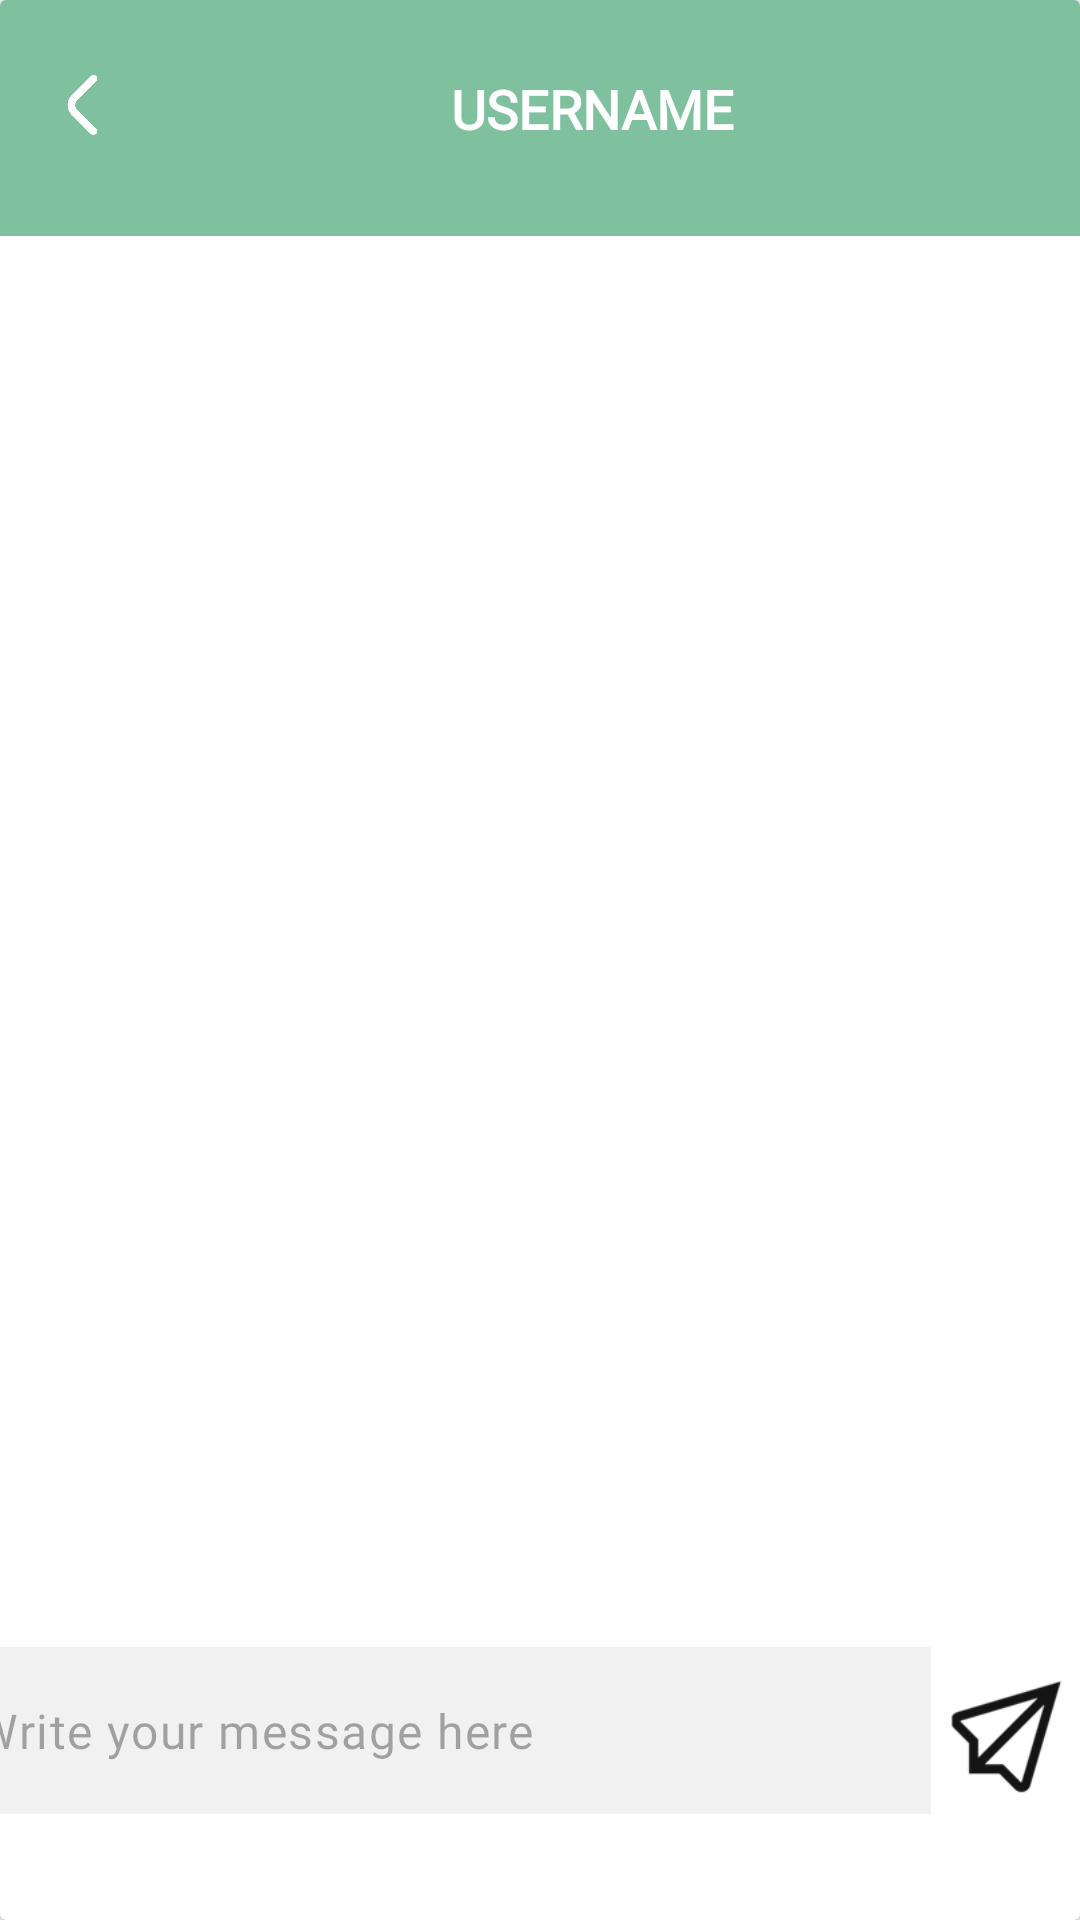

Reconstruct the res/layout file that produces this screen, plus the resources it refers to.
<!-- AndroidManifest.xml: application theme Theme.Ecocity -->
<!-- res/layout/activity_chat.xml -->
<?xml version="1.0" encoding="utf-8"?>
<androidx.cardview.widget.CardView xmlns:android="http://schemas.android.com/apk/res/android"
    xmlns:app="http://schemas.android.com/apk/res-auto"
    xmlns:tools="http://schemas.android.com/tools"
    android:layout_width="match_parent"
    android:layout_height="match_parent">

    <androidx.constraintlayout.widget.ConstraintLayout
        android:id="@+id/constraintLayout7"
        android:layout_width="match_parent"
        android:layout_height="wrap_content"
        app:layout_constraintEnd_toEndOf="parent"
        app:layout_constraintStart_toStartOf="parent"
        app:layout_constraintTop_toTopOf="parent"
        tools:context=".Chat">

        <ImageView
            android:id="@+id/IVRectangle"
            android:layout_width="412dp"
            android:layout_height="92dp"
            android:layout_marginTop="-14dp"
            android:layout_marginBottom="823dp"
            app:layout_constraintBottom_toBottomOf="parent"
            app:layout_constraintEnd_toEndOf="parent"
            app:layout_constraintStart_toStartOf="parent"
            app:layout_constraintTop_toTopOf="parent"
            app:layout_constraintVertical_bias="0.0"
            app:srcCompat="@drawable/title_background" />

        <TextView
            android:id="@+id/TVUsername"
            android:layout_width="wrap_content"
            android:layout_height="wrap_content"
            android:layout_marginStart="100dp"
            android:layout_marginTop="80dp"
            android:layout_marginEnd="130dp"
            android:layout_marginBottom="86dp"
            android:fontFamily="@font/montserrat"
            android:text="USERNAME"
            android:textColor="#FFFFFF"
            android:textSize="18sp"
            android:textStyle="bold"
            app:layout_constraintBottom_toBottomOf="@+id/IVRectangle"
            app:layout_constraintEnd_toEndOf="@+id/IVRectangle"
            app:layout_constraintStart_toEndOf="@+id/IVArrowBack"
            app:layout_constraintTop_toTopOf="parent" />

        <ImageView
            android:id="@+id/IVArrowBack"
            android:layout_width="23dp"
            android:layout_height="20dp"
            android:layout_marginStart="16dp"
            android:layout_marginTop="5dp"
            app:layout_constraintBottom_toBottomOf="@+id/IVRectangle"
            app:layout_constraintStart_toStartOf="parent"
            app:layout_constraintTop_toTopOf="@+id/IVRectangle"
            app:srcCompat="@drawable/img_1" />

        <ScrollView
            android:layout_width="match_parent"
            android:layout_height="match_parent"
            android:layout_marginTop="100dp"
            android:layout_marginBottom="120dp"
            app:layout_constraintBottom_toTopOf="@+id/constraintLayout"
            app:layout_constraintTop_toBottomOf="@+id/IVRectangle">

            <androidx.recyclerview.widget.RecyclerView
                android:id="@+id/recyclerView"
                android:layout_width="match_parent"
                android:layout_height="wrap_content"
                android:layout_marginRight="20dp"
                tools:listitem="@layout/item_message" />
        </ScrollView>

        <androidx.constraintlayout.widget.ConstraintLayout
            android:id="@+id/constraintLayout"
            android:layout_width="wrap_content"
            android:layout_height="wrap_content"
            android:layout_margin="30dp"
            android:layout_marginBottom="10dp"
            app:layout_constraintBottom_toBottomOf="parent"
            app:layout_constraintEnd_toEndOf="parent"
            app:layout_constraintStart_toStartOf="parent">

            <com.google.android.material.textfield.TextInputLayout
                android:id="@+id/messageInputLayout"
                android:layout_width="380dp"
                android:layout_height="60dp"
                android:layout_marginEnd="5dp"
                android:textColorHint="#787878"
                app:boxBackgroundMode="outline"
                app:hintEnabled="false"
                app:layout_constraintBottom_toBottomOf="parent"
                app:layout_constraintEnd_toEndOf="parent"
                app:layout_constraintTop_toTopOf="parent"
                app:layout_constraintVertical_bias="0.5">

                <com.google.android.material.textfield.TextInputEditText
                    android:id="@+id/etMessage"
                    android:layout_width="335dp"
                    android:layout_height="wrap_content"
                    android:background="#F1F1F1"
                    android:fontFamily="@font/montserrat"
                    android:hint="Write your message here"
                    android:inputType="textAutoCorrect"
                    android:textColor="#545454" />
            </com.google.android.material.textfield.TextInputLayout>


            <ImageView
                android:id="@+id/IVSend"
                android:layout_width="45dp"
                android:layout_height="60dp"
                android:layout_marginBottom="2dp"
                android:background="#FFFFFF"
                app:layout_constraintBottom_toBottomOf="parent"
                app:layout_constraintEnd_toEndOf="parent"
                app:layout_constraintTop_toTopOf="parent"
                app:srcCompat="@drawable/img_15" />

        </androidx.constraintlayout.widget.ConstraintLayout>


    </androidx.constraintlayout.widget.ConstraintLayout>

</androidx.cardview.widget.CardView>
<!-- res/layout/item_message.xml (included above) -->
<androidx.constraintlayout.widget.ConstraintLayout xmlns:android="http://schemas.android.com/apk/res/android"
    xmlns:app="http://schemas.android.com/apk/res-auto"
    xmlns:cardview="http://schemas.android.com/tools"
    android:layout_width="match_parent"
    android:layout_height="wrap_content"
    android:padding="2dp"
    app:contentPaddingBottom="15dp"
    android:layout_marginLeft="100dp"
    cardview:cardCornerRadius="50dp"
    android:layout_marginRight="5dp"
    android:layout_gravity="end"
    android:layout_marginTop="20dp"
    cardview:strokeColor="@android:color/darker_gray"
    cardview:strokeWidth="20"
    app:layout_constraintEnd_toEndOf="parent">

    
    <androidx.constraintlayout.widget.Guideline
        android:id="@+id/guidelineEnd"
        android:layout_width="wrap_content"
        android:layout_height="wrap_content"
        android:orientation="vertical"
        app:layout_constraintGuide_percent="0.95" />

    <TextView
        android:id="@+id/message_id"
        android:layout_width="wrap_content"
        android:layout_height="wrap_content"
        android:layout_marginStart="75dp"
        android:layout_marginTop="-10dp"
        android:background="@color/light_purple"
        android:fontFamily="@font/montserrat"
        android:gravity="center_vertical"
        android:paddingStart="20dp"
        android:paddingLeft="7dp"
        android:paddingTop="5dp"
        android:paddingRight="40dp"
        android:paddingBottom="7dp"
        android:text="MESSAGE HERE"
        android:textSize="18sp"
        android:textStyle="bold"
        app:layout_constraintBottom_toBottomOf="parent"
        app:layout_constraintEnd_toEndOf="parent"
        app:layout_constraintStart_toStartOf="parent"
        app:layout_constraintTop_toBottomOf="@+id/date_picker_actions" />

    <TextView
        android:id="@+id/date_picker_actions"
        android:layout_width="wrap_content"
        android:layout_height="wrap_content"
        android:layout_gravity="center_horizontal"
        android:layout_marginTop="10dp"
        android:paddingTop="9dp"
        android:paddingEnd="8dp"
        android:paddingBottom="4dp"
        android:text="June 10"
        android:textColor="@color/black"
        app:layout_constraintEnd_toEndOf="parent"
        app:layout_constraintStart_toStartOf="parent"
        android:textSize="14sp"
        app:layout_constraintTop_toTopOf="parent" />

    <TextView
        android:id="@+id/material_timepicker_view"
        android:layout_width="wrap_content"
        android:layout_height="wrap_content"
        android:layout_gravity="end"
        android:layout_marginTop="5dp"
        android:layout_marginEnd="10dp"
        android:layout_marginBottom="-10dp"
        android:padding="7dp"
        android:text="10:00"
        android:textColor="@color/black"
        android:textSize="13sp"
        app:layout_constraintBottom_toBottomOf="parent"
        app:layout_constraintEnd_toEndOf="@+id/guidelineEnd"
    app:layout_constraintHorizontal_bias="1.0"
    app:layout_constraintStart_toStartOf="parent"
    app:layout_constraintTop_toBottomOf="@+id/message_id"
    app:layout_constraintVertical_bias="0.687" />
</androidx.constraintlayout.widget.ConstraintLayout>
<!-- resources referenced by this layout -->
<resources>
  <color name="black">#FF000000</color>
  <color name="light_purple">#d9d9ff</color>
  <!-- drawable img_1: png bitmap (drawable, 38337 bytes) -->
  <!-- drawable img_15: png bitmap (drawable, 3138 bytes) -->
  <!-- drawable title_background (drawable) -->
  <?xml version="1.0" encoding="utf-8"?>
  <shape xmlns:android="http://schemas.android.com/apk/res/android"
      android:shape="rectangle">
      <solid android:color="@color/green"/> 
  </shape>
  <style name="Theme.Ecocity" parent="Base.Theme.Ecocity" />
  <color name="green">#7FC19E</color>
  <style name="Base.Theme.Ecocity" parent="Theme.Material3.DayNight.NoActionBar">
          
          
      </style>
</resources>
